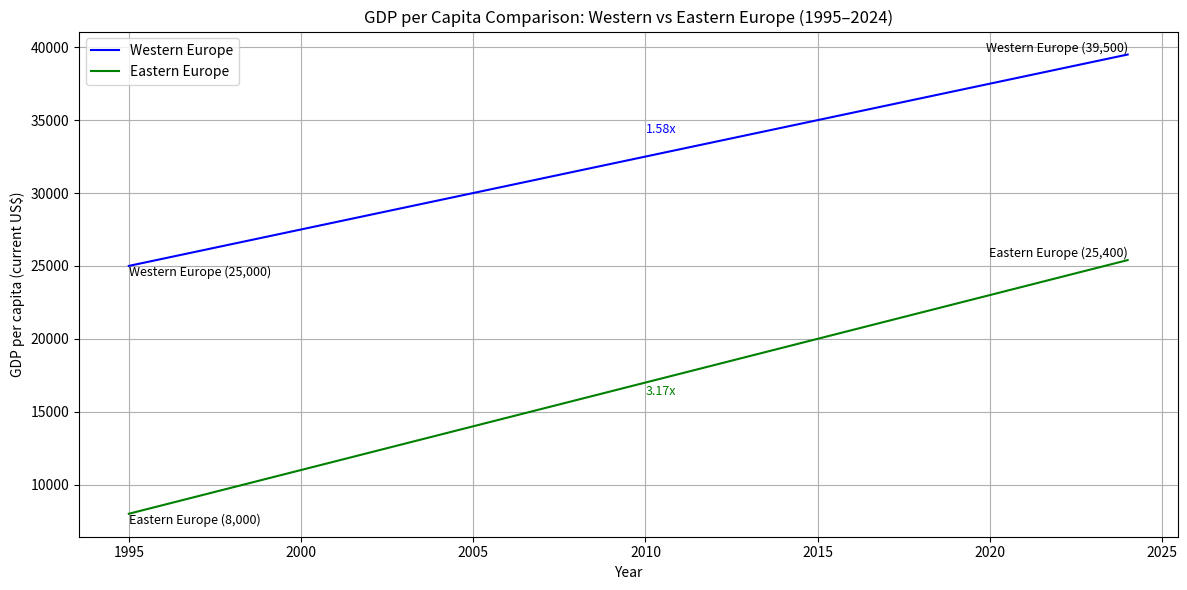

Python code for this plot:
import pandas as pd
import matplotlib.pyplot as plt

# Sample data for demonstration purposes
years = list(range(1995, 2025))
west_europe_gdp = [25000 + i * 500 for i in range(30)]  # Simulated data
east_europe_gdp = [8000 + i * 600 for i in range(30)]  # Simulated data

# Create a DataFrame
df = pd.DataFrame(
    {
        "Year": years,
        "Western Europe": west_europe_gdp,
        "Eastern Europe": east_europe_gdp,
    }
)

# Calculate growth ratios
west_growth_ratio = df["Western Europe"].iloc[-1] / df["Western Europe"].iloc[0]
east_growth_ratio = df["Eastern Europe"].iloc[-1] / df["Eastern Europe"].iloc[0]

# Plotting
plt.figure(figsize=(12, 6))
plt.plot(df["Year"], df["Western Europe"], label="Western Europe", color="blue")
plt.plot(df["Year"], df["Eastern Europe"], label="Eastern Europe", color="green")

# Annotate oldest values
plt.text(
    df["Year"].iloc[0],
    df["Western Europe"].iloc[0],
    f"Western Europe ({df['Western Europe'].iloc[0]:,.0f})",
    fontsize=9,
    va="top",
    ha="left",
)
plt.text(
    df["Year"].iloc[0],
    df["Eastern Europe"].iloc[0],
    f"Eastern Europe ({df['Eastern Europe'].iloc[0]:,.0f})",
    fontsize=9,
    va="top",
    ha="left",
)

# Annotate latest values
plt.text(
    df["Year"].iloc[-1],
    df["Western Europe"].iloc[-1],
    f"Western Europe ({df['Western Europe'].iloc[-1]:,.0f})",
    fontsize=9,
    va="bottom",
    ha="right",
)
plt.text(
    df["Year"].iloc[-1],
    df["Eastern Europe"].iloc[-1],
    f"Eastern Europe ({df['Eastern Europe'].iloc[-1]:,.0f})",
    fontsize=9,
    va="bottom",
    ha="right",
)

# Annotate growth ratios
mid_index = len(df) // 2
plt.text(
    df["Year"].iloc[mid_index],
    df["Western Europe"].iloc[mid_index] * 1.05,
    f"{west_growth_ratio:.2f}x",
    color="blue",
    fontsize=9,
)
plt.text(
    df["Year"].iloc[mid_index],
    df["Eastern Europe"].iloc[mid_index] * 0.95,
    f"{east_growth_ratio:.2f}x",
    color="green",
    fontsize=9,
)

# Formatting
plt.title("GDP per Capita Comparison: Western vs Eastern Europe (1995–2024)")
plt.xlabel("Year")
plt.ylabel("GDP per capita (current US$)")
plt.legend()
plt.grid(True)
plt.tight_layout()
plt.show()
